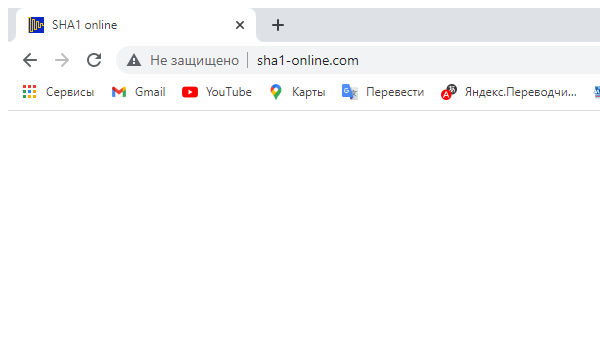
Task: Robotic Enterprise Framework
Workflow: SHA_Close

Step 1: Attach Browser 'chrome.exe  SHA1 online' in window 'SHA1 online' (chrome.exe)
